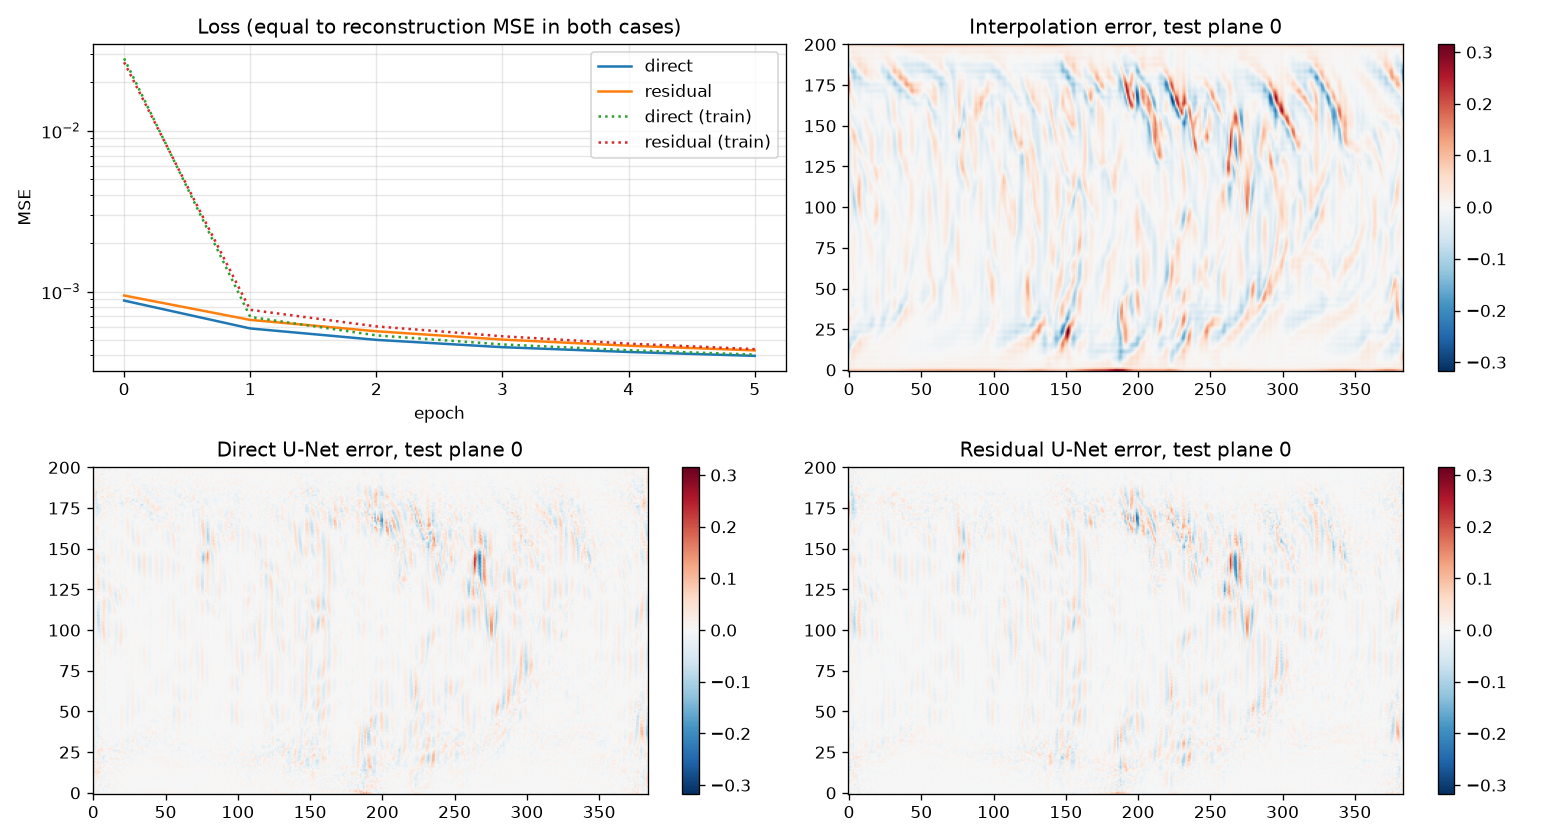

The data file committed next to this chart (first rows):
model, test_mse, test_mae, test_grad_mse
interpolation, 0.001318, 0.02355, 0.0006946
direct (reduced budget), 0.0003787, 0.01199, 0.0005224
residual (reduced budget), 0.0004109, 0.01237, 0.0005706
main model, direct (all planes), 0.0002628, 0.009287, 0.0003009
